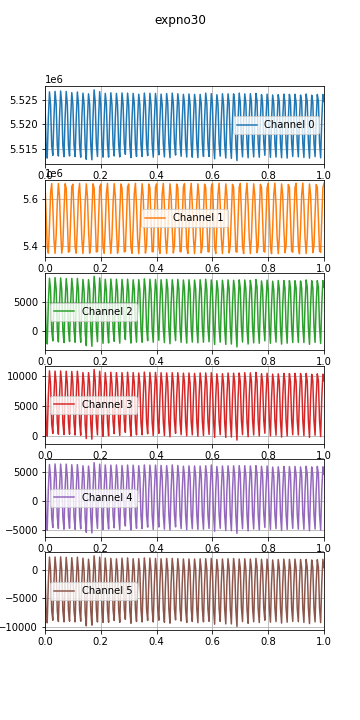

Data behind this chart, as committed beside it:
time, , , , , , , 
0.0, 1597412004, 5524081, 5661093, 6952, 8791, 4206, -133, 
0.004, 1597412004, 5515638, 5533394, 175, 2172, -2878, -7119, 
0.008, 1597412004, 5513037, 5390915, -2155, 11, -5077, -9224, 
0.012, 1597412004, 5521211, 5368309, 4798, 6741, 2072, -2125, 
0.016, 1597412004, 5526622, 5480723, 8986, 10885, 6373, 2156, 
0.02, 1597412004, 5523928, 5623403, 6997, 8727, 4152, -132, 
0.024, 1597412004, 5515616, 5664057, 179, 2090, -2785, -7077, 
0.028, 1597412004, 5513607, 5569036, -1635, 458, -4622, -8781, 
0.032, 1597412004, 5521178, 5428064, 4787, 6529, 2011, -2213, 
0.036, 1597412004, 5526730, 5367252, 9103, 10838, 6480, 2169, 
0.04, 1597412004, 5524176, 5442211, 7212, 8928, 4373, 7, 
0.044, 1597412004, 5515593, 5582982, 332, 2246, -2700, -7176, 
0.048, 1597412004, 5513457, 5663545, -1810, 333, -4780, -8993, 
0.052, 1597412004, 5521226, 5610509, 4753, 6641, 2110, -2117, 
0.056, 1597412004, 5526799, 5468326, 9038, 10855, 6451, 2188, 
0.06, 1597412004, 5524225, 5368025, 7038, 8870, 4248, -51, 
0.064, 1597412004, 5515677, 5402563, 211, 2223, -2757, -7104, 
0.068, 1597412004, 5513324, 5544029, -1922, 281, -4899, -9056, 
0.072, 1597412004, 5521242, 5663139, 4772, 6605, 2079, -2128, 
0.076, 1597412004, 5526705, 5643880, 8926, 10817, 6449, 2113, 
0.08, 1597412004, 5524076, 5503678, 6966, 8829, 4230, -160, 
0.084, 1597412004, 5515619, 5372352, 291, 2230, -2660, -7085, 
0.088, 1597412004, 5513474, 5376113, -1735, 326, -4746, -8947, 
0.092, 1597412004, 5521244, 5513034, 4805, 6667, 1990, -2218, 
0.096, 1597412004, 5526476, 5650843, 8955, 10770, 6345, 2052, 
0.1, 1597412004, 5524055, 5661437, 6958, 8821, 4188, -126, 
0.104, 1597412004, 5515724, 5534429, 218, 2219, -2752, -7075, 
0.108, 1597412004, 5513346, 5391848, -1866, 199, -4918, -9058, 
0.112, 1597412004, 5521177, 5367999, 4794, 6660, 2009, -2153, 
0.116, 1597412004, 5526608, 5479766, 8955, 10816, 6368, 2146, 
0.12, 1597412004, 5524057, 5622802, 7009, 8814, 4225, -125, 
0.124, 1597412004, 5515702, 5664298, 332, 2280, -2652, -7009, 
0.128, 1597412004, 5513230, 5569540, -1868, 162, -4825, -8942, 
0.132, 1597412004, 5521264, 5428947, 4904, 6759, 2104, -2015, 
0.136, 1597412004, 5526357, 5366837, 8780, 10591, 6171, 1965, 
0.14, 1597412004, 5524152, 5441373, 6930, 8775, 4215, -132, 
0.144, 1597412004, 5515523, 5582036, -41, 1971, -2972, -7399, 
0.148, 1597412004, 5512793, 5662781, -2442, -397, -5438, -9745, 
0.152, 1597412004, 5520955, 5610976, 4638, 6452, 1834, -2404, 
0.156, 1597412004, 5526223, 5468635, 8743, 10574, 6111, 1788, 
0.16, 1597412004, 5524148, 5368125, 7047, 8888, 4303, -81, 
0.164, 1597412004, 5515742, 5401945, 303, 2189, -2744, -7127, 
0.168, 1597412004, 5512695, 5542452, -2557, -494, -5548, -9628, 
0.172, 1597412004, 5521305, 5662863, 4694, 6552, 1954, -2196, 
0.176, 1597412004, 5527021, 5644756, 9313, 11105, 6701, 2366, 
0.18, 1597412004, 5524508, 5505018, 7350, 9214, 4563, 162, 
0.184, 1597412004, 5515979, 5373112, 489, 2425, -2477, -6930, 
0.188, 1597412004, 5513368, 5375512, -1780, 218, -4774, -9083, 
0.192, 1597412004, 5520974, 5511850, 4698, 6437, 1930, -2392, 
0.196, 1597412004, 5526663, 5650512, 9042, 10808, 6441, 2144, 
0.2, 1597412004, 5523932, 5661688, 6899, 8622, 4162, -200, 
0.204, 1597412004, 5515752, 5535336, 325, 2214, -2540, -7055, 
0.208, 1597412004, 5513232, 5392315, -2053, -23, -4945, -9153, 
0.212, 1597412004, 5521072, 5367615, 4777, 6566, 2117, -2181, 
0.216, 1597412004, 5526314, 5478537, 8814, 10585, 6301, 1991, 
0.22, 1597412004, 5524137, 5622124, 6882, 8702, 4117, -251, 
0.224, 1597412004, 5515821, 5664510, 259, 2227, -2709, -7084, 
0.228, 1597412004, 5513236, 5570382, -1972, 82, -4855, -9127, 
0.232, 1597412004, 5521228, 5429666, 4759, 6634, 2078, -2086, 
0.236, 1597412004, 5526438, 5366852, 8851, 10648, 6275, 1928, 
... 3,633 more rows
